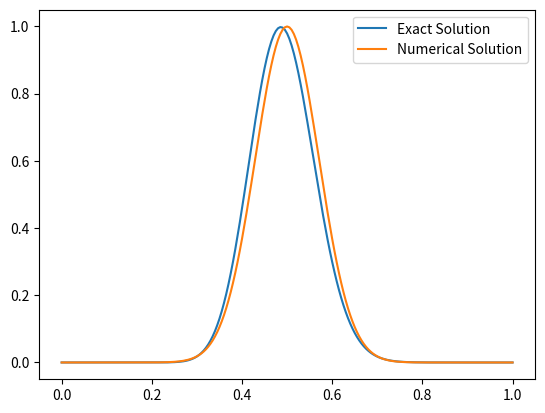

The matplotlib source for this figure:
import numpy as np 
import numpy.linalg as la
from matplotlib import pyplot as plt
a = 1
lx = 1
nx = 201
dt = 0.001
tf = 2
ti = 0
u = np.zeros(nx)
x = np.linspace(0,lx,nx)
dx = x[1] - x[0]
u = np.exp(-100*(x-0.5)**2)
uf = np.exp(-100*(x-0.5)**2)
P = np.zeros((nx,nx))
M = np.zeros((nx,nx))
for i in range(nx):
    for j in range(nx):
        if i == j:
            P[i,j] = 1
            M[i,j] = 1
        elif i == j+1:
            P[i,j] = -a*dt/4/dx
            M[i,j] = a*dt/4/dx
        elif j == i+1:
            P[i,j] = a*dt/4/dx
            M[i,j] = -a*dt/4/dx
P[0,-1] = -a*dt/4/dx
P[-1,0] = a*dt/4/dx
M[0,-1] = a*dt/4/dx
M[-1,0] = -a*dt/4/dx
while ti < tf:
    u = la.solve(P,M@u)
    ti += dt
plt.plot(x,u,label='Exact Solution')
plt.plot(x,uf,label='Numerical Solution')
plt.legend()
plt.show()

